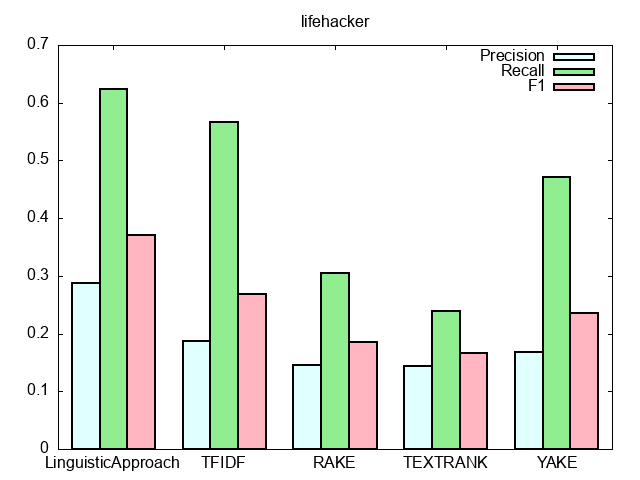

The table this chart was drawn from, first rows:
#Method, Precision, Recall, F1
LinguisticApproach, 0.2871, 0.6244, 0.3711
TFIDF, 0.1871, 0.5663, 0.2693
RAKE, 0.1461, 0.3046, 0.1854
TEXTRANK, 0.1433, 0.2386, 0.1663
YAKE, 0.1684, 0.4705, 0.2361
